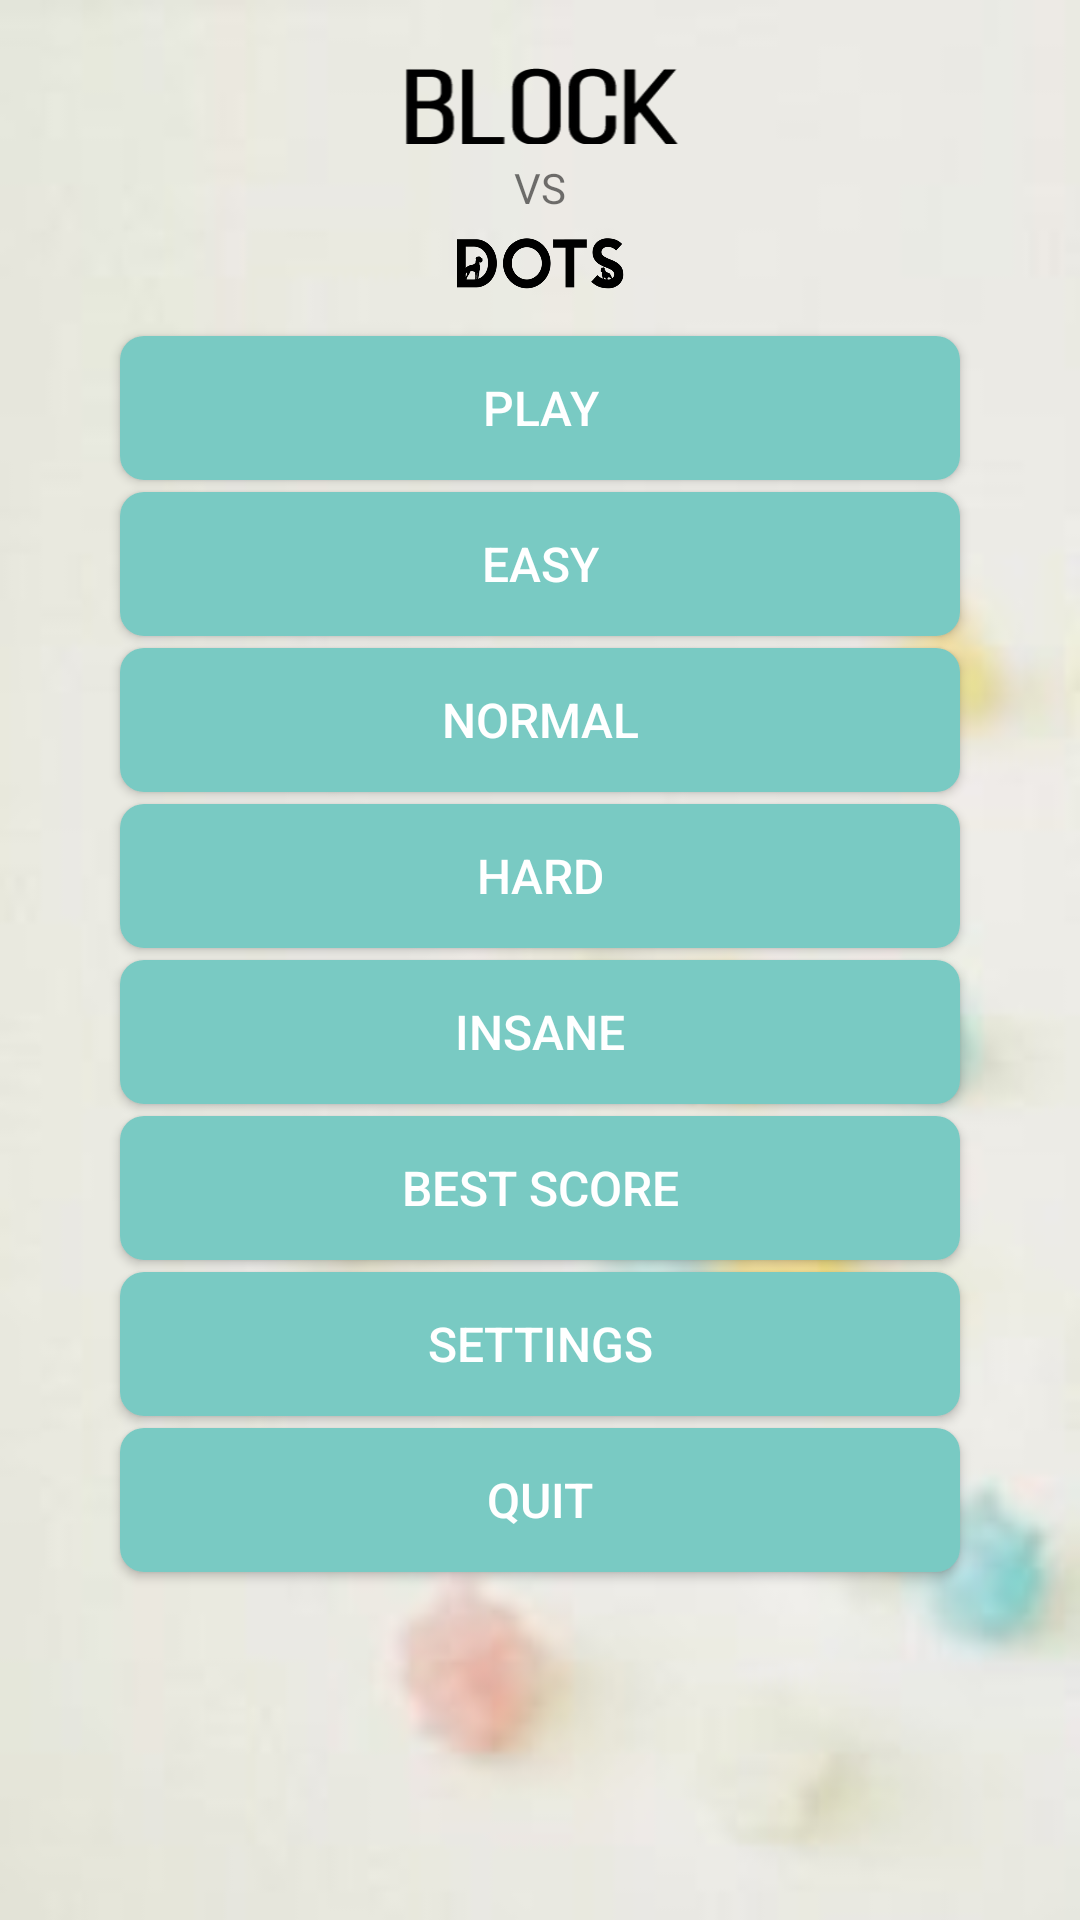

Android layout source for this screen:
<!-- AndroidManifest.xml: application theme AppTheme -->
<!-- res/layout/fragment_home.xml -->
<?xml version="1.0" encoding="utf-8"?>
<LinearLayout
    xmlns:android="http://schemas.android.com/apk/res/android"
    android:layout_width="match_parent"
    android:layout_height="match_parent"
    android:background="@drawable/fragment_home_bg"
    android:gravity="center"
    android:orientation="vertical"
    android:paddingBottom="100dp">


    <LinearLayout
        android:layout_width="match_parent"
        android:layout_height="100dp"
        android:orientation="vertical"

        android:padding="10dp">

        <ImageView
            android:layout_width="match_parent"
            android:layout_height="0dp"
            android:layout_weight="3"
            android:src="@drawable/block1"/>

        <TextView
            android:layout_width="match_parent"
            android:layout_height="0dp"
            android:layout_margin="5dp"
            android:layout_weight="2"
            android:gravity="center"
            android:text="VS"/>

        <ImageView
            android:layout_width="match_parent"
            android:layout_height="0dp"
            android:layout_weight="3"
            android:src="@drawable/dots"/>
    </LinearLayout>

    <Button
        android:id="@+id/play"
        style="@style/HomeBtn"
        android:layout_width="match_parent"
        android:layout_height="wrap_content"
        android:text="@string/play"/>

    <Button
        android:id="@+id/easy"
        style="@style/HomeBtn"
        android:layout_width="match_parent"
        android:layout_height="wrap_content"
        android:text="@string/easy"/>

    <Button
        android:id="@+id/normal"
        style="@style/HomeBtn"
        android:layout_width="match_parent"
        android:layout_height="wrap_content"
        android:text="@string/normal"/>

    <Button
        android:id="@+id/hard"
        style="@style/HomeBtn"
        android:layout_width="match_parent"
        android:layout_height="wrap_content"
        android:text="@string/hard"/>

    <Button
        android:id="@+id/insane"
        style="@style/HomeBtn"
        android:layout_width="match_parent"
        android:layout_height="wrap_content"
        android:text="@string/insane"/>

    <Button
        android:id="@+id/best_score"
        style="@style/HomeBtn"
        android:layout_width="match_parent"
        android:layout_height="wrap_content"
        android:text="@string/best_score"/>

    <Button
        android:id="@+id/settings"
        style="@style/HomeBtn"
        android:layout_width="match_parent"
        android:layout_height="wrap_content"
        android:text="@string/settings"/>

    <Button
        android:id="@+id/quit"
        style="@style/HomeBtn"
        android:layout_width="match_parent"
        android:layout_height="wrap_content"
        android:text="@string/quit"/>

</LinearLayout>
<!-- resources referenced by this layout -->
<resources>
  <!-- drawable block1: png bitmap (drawable-xhdpi, 7260 bytes) -->
  <!-- drawable dots: png bitmap (drawable-xhdpi, 31098 bytes) -->
  <!-- drawable fragment_home_bg: jpg bitmap (drawable-xhdpi, 3608 bytes) -->
  <string name="best_score">Best Score</string>
  <string name="easy">Easy</string>
  <string name="hard">Hard</string>
  <string name="insane">Insane</string>
  <string name="normal">Normal</string>
  <string name="play">Play</string>
  <string name="quit">Quit</string>
  <string name="settings">Settings</string>
  <style name="HomeBtn">
          <item name="android:layout_marginLeft">40dp</item>
          <item name="android:layout_marginRight">40dp</item>
          <item name="android:layout_marginBottom">4dp</item>
          <item name="android:background">@drawable/home_btn_bg</item>
          <item name="android:textSize">16sp</item>
          <item name="android:textColor">@android:color/white</item>
  
      </style>
  <style name="AppTheme" parent="Theme.AppCompat.Light.NoActionBar">
          
          
          
          
      </style>
  <!-- drawable home_btn_bg (drawable) -->
  <?xml version="1.0" encoding="utf-8"?>
  <selector xmlns:android="http://schemas.android.com/apk/res/android">
  
      
      <item android:state_pressed="false">
          <shape>
              <solid android:color="#79cac3"/>
              <corners android:radius="8dp" />
          </shape>
      </item>
      
      <item android:state_pressed="true">
          <shape>
              <solid android:color="#8cc9c4"/>
              <corners android:radius="8dp"/>
          </shape>
      </item>
  
  </selector>
</resources>
